Run: headless pygame with SDL's dummy video driver; simulated clock (each Clock.tick advances the game by its frame time, no real sleeping); random seed 0; keys injected as events and as key.get_pressed() state; mouse plan: one left click at the window centre at the start of phase 2, then a move to the lower-right quarter at the start of phase 3.
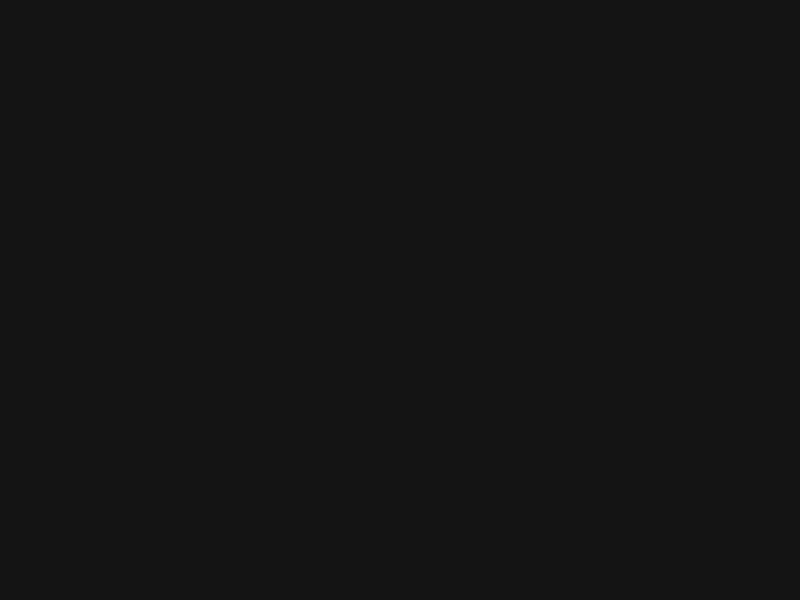
Frame 1 of 4 · flips 1–60 · no input
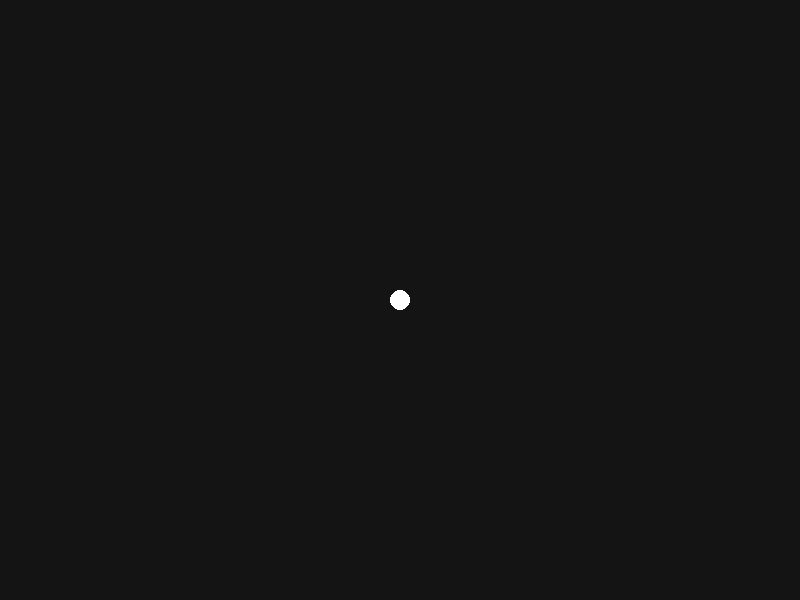
Frame 2 of 4 · flips 61–180 · clicked the window centre · tapped SPACE, RETURN · held RIGHT (→), D
Frame 3 of 4 · flips 181–300 · moved the mouse to the lower-right quarter · held DOWN (↓), S · screen unchanged from frame 2, image omitted
Frame 4 of 4 · flips 301–420 · held LEFT (←), A, UP (↑), W · screen unchanged from frame 3, image omitted

The pygame program that drew these frames:

import pygame
import sys

# 1. Start Pygame
pygame.init()
screen = pygame.display.set_mode((800, 600))
pygame.display.set_caption("Safe Test - Click to Draw")
clock = pygame.time.Clock()

# Set background once
screen.fill((20, 20, 20))

running = True
while running:
    for event in pygame.event.get():
        if event.type == pygame.QUIT:
            running = False
        if event.type == pygame.KEYDOWN:
            if event.key == pygame.K_ESCAPE: # Emergency Exit
                running = False

    # 3. DRAWING: Only if you click
    if pygame.mouse.get_pressed()[0]: # Left Click
        pos = pygame.mouse.get_pos()
        pygame.draw.circle(screen, (255, 255, 255), pos, 10)

    pygame.display.flip()
    
    clock.tick(30) 

pygame.quit()
sys.exit()
